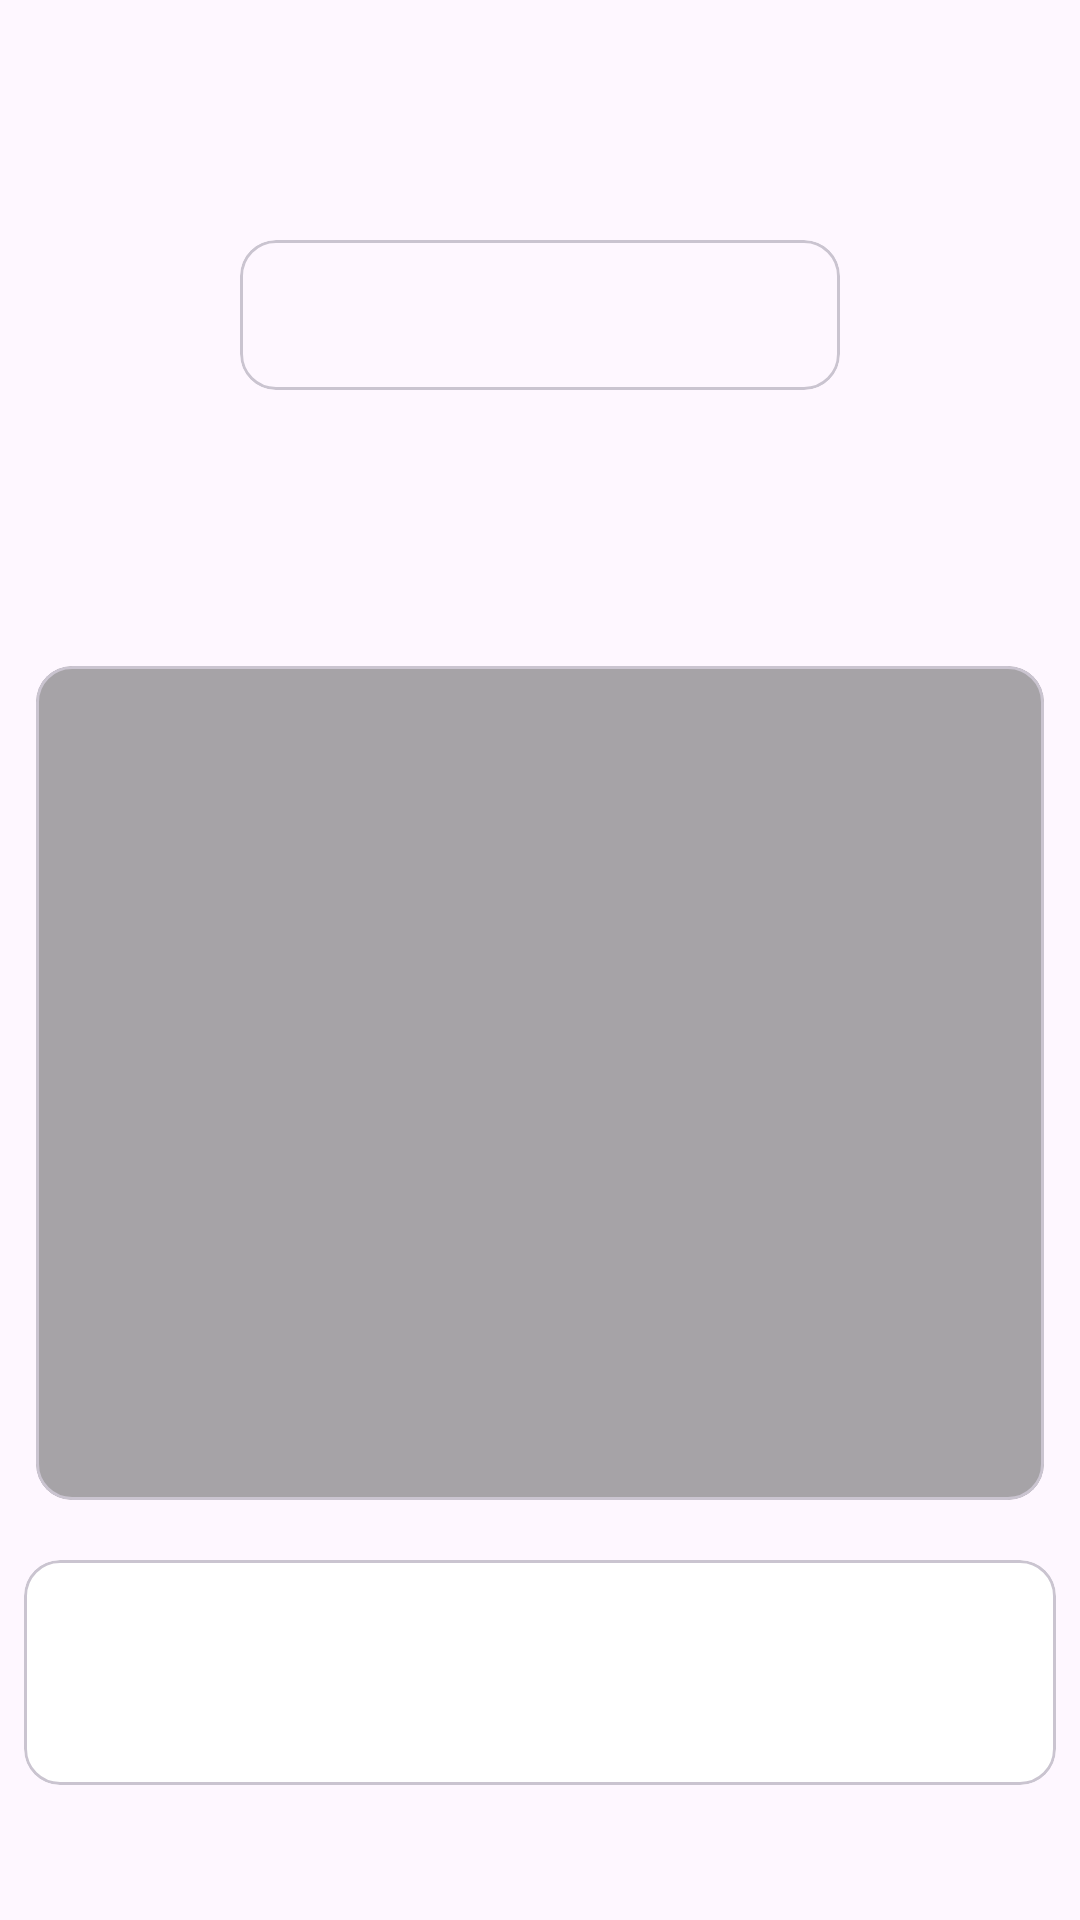

This screen was rendered from an Android layout file. Write that file and the resources it references.
<!-- AndroidManifest.xml: application theme Theme.Estudos -->
<!-- res/layout/activity_home.xml -->
<?xml version="1.0" encoding="utf-8"?>
<LinearLayout xmlns:android="http://schemas.android.com/apk/res/android"
    xmlns:tools="http://schemas.android.com/tools"
    xmlns:app="http://schemas.android.com/apk/res-auto"
    android:id="@+id/main"
    android:orientation="vertical"
    android:layout_width="match_parent"
    android:layout_height="match_parent"
    android:background="@drawable/background"
    tools:context=".HomeActivity">

    <com.google.android.material.card.MaterialCardView
        android:id="@+id/cardPequisa"
        android:layout_width="match_parent"
        android:layout_height="50dp"
        android:layout_margin="80dp"
        android:elevation="8dp"/>

    <com.google.android.material.card.MaterialCardView
        android:id="@+id/cardBusca"
        android:layout_width="match_parent"
        android:layout_height="0dp"
        android:layout_weight="3"
        android:backgroundTint="@color/card"
        android:layout_margin="12dp"
        android:orientation="vertical"
        android:layout_gravity="center">

        <androidx.recyclerview.widget.RecyclerView
            android:id="@+id/recyclerPostos"
            android:layout_width="match_parent"
            android:layout_height="match_parent"
            android:backgroundTint="@color/blue"
            android:padding="8dp"/>

    </com.google.android.material.card.MaterialCardView>

    <com.google.android.material.card.MaterialCardView
        android:id="@+id/menu"
        android:layout_width="match_parent"
        android:layout_height="75dp"
        android:layout_marginTop="8dp"
        android:layout_marginStart="8dp"
        android:backgroundTint="@color/white"
        android:layout_marginEnd="8dp"
        android:layout_marginBottom="45dp"
        android:orientation="horizontal">

        <ImageButton
            android:id="@+id/buttonProfile"
            android:layout_width="50dp"
            android:layout_height="50dp"
            android:layout_margin="15dp"
            android:layout_gravity="end"
            android:background="@android:color/transparent"
            android:src="@drawable/baseline_person_24"
            android:adjustViewBounds="true"
            android:scaleType="fitCenter"
            android:contentDescription="Button Profile"/>

    </com.google.android.material.card.MaterialCardView>

</LinearLayout>
<!-- resources referenced by this layout -->
<resources>
  <color name="blue">#0000FF</color>
  <color name="card">#80515151</color>
  <color name="white">#FFFFFFFF</color>
  <style name="Theme.Estudos" parent="Base.Theme.Estudos" />
  <style name="Base.Theme.Estudos" parent="Theme.Material3.DayNight.NoActionBar">
          
          
      </style>
</resources>
